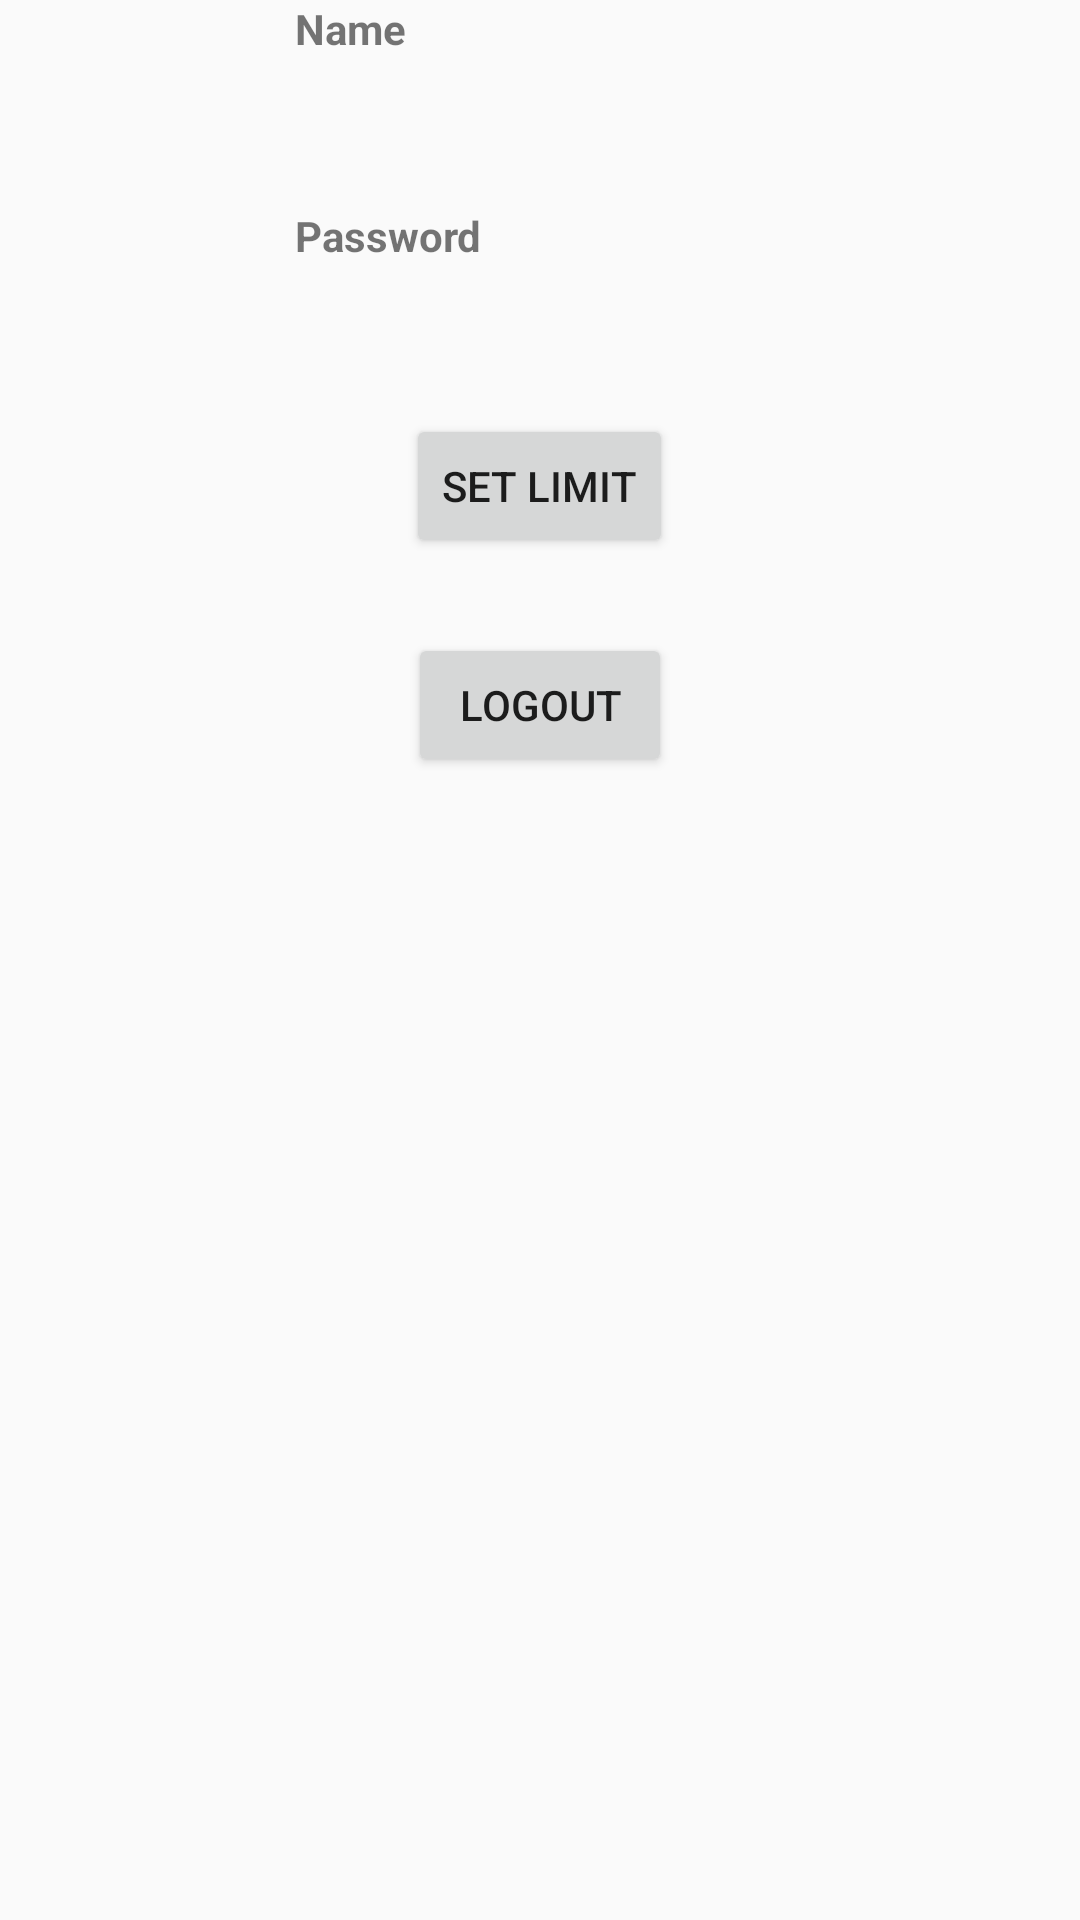

Here is an Android app screen rendered from its layout file. Give the layout XML and the strings, colors and styles it references.
<!-- AndroidManifest.xml: application theme AppTheme -->
<!-- res/layout/activity_welcome.xml -->
<?xml version="1.0" encoding="utf-8"?>
<LinearLayout xmlns:android="http://schemas.android.com/apk/res/android"
    xmlns:app="http://schemas.android.com/apk/res-auto"
    xmlns:tools="http://schemas.android.com/tools"
    android:layout_width="match_parent"
    android:layout_height="match_parent"
    android:orientation="vertical"
    tools:context=".WelcomeActivity">

    <TextView
        android:id="@+id/name123"
        android:layout_width="wrap_content"
        android:layout_gravity="center_horizontal"
        android:layout_height="wrap_content"
        android:ems="10"
        android:textStyle="bold"
        android:text="Name"/>

    <Space
        android:layout_width="match_parent"
        android:layout_height="50dp" />

    <TextView
        android:id="@+id/password"
        android:layout_width="wrap_content"
        android:layout_gravity="center_horizontal"
        android:layout_height="wrap_content"
        android:ems="10"
        android:textStyle="bold"
        android:text="Password"/>

    <Space
        android:layout_width="match_parent"
        android:layout_height="50dp" />

    <Button
        android:id="@+id/setLimit"
        android:layout_width="wrap_content"
        android:layout_height="wrap_content"
        android:layout_gravity="center_horizontal"
        android:text="Set Limit" />
    <Space
        android:layout_width="match_parent"
        android:layout_height="25dp" />

    <Button
        android:id="@+id/logout"
        android:layout_width="wrap_content"
        android:layout_height="wrap_content"
        android:layout_gravity="center_horizontal"

        android:text="Logout" />

</LinearLayout>
<!-- resources referenced by this layout -->
<resources>
  <style name="AppTheme" parent="Theme.AppCompat.Light.NoActionBar">
          
          <item name="colorPrimary">@color/colorAccent</item>
          <item name="colorPrimaryDark">@color/color_pink</item>
          <item name="colorAccent">@color/color_blue</item>
      </style>
  <color name="colorAccent">#D81B60</color>
  <color name="color_blue">#0000FF</color>
</resources>
